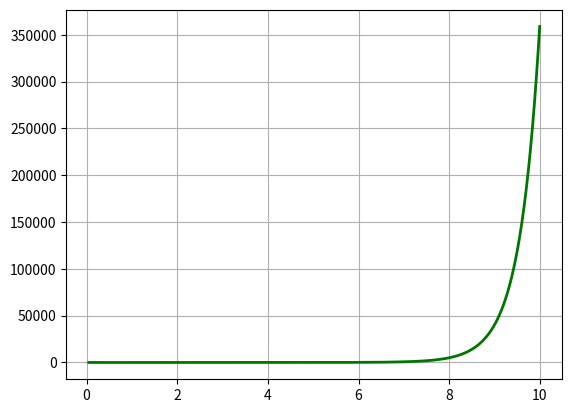

The matplotlib source for this figure:
# !/user/bin/python
# -*- coding:utf-8 -*-


import numpy as np
import matplotlib as mpl
import matplotlib.pyplot as plt
from scipy.special import gamma
from scipy.special import factorial


#
# Debug
#
if __name__ == "__main__":
    
    x = np.arange(0.05, 10, 0.015)
    y =  gamma(x)
    plt.plot(x, y, linewidth = 2, color = '#007500', label = 'gamma(x)')

    plt.grid()
    plt.show()

    pass